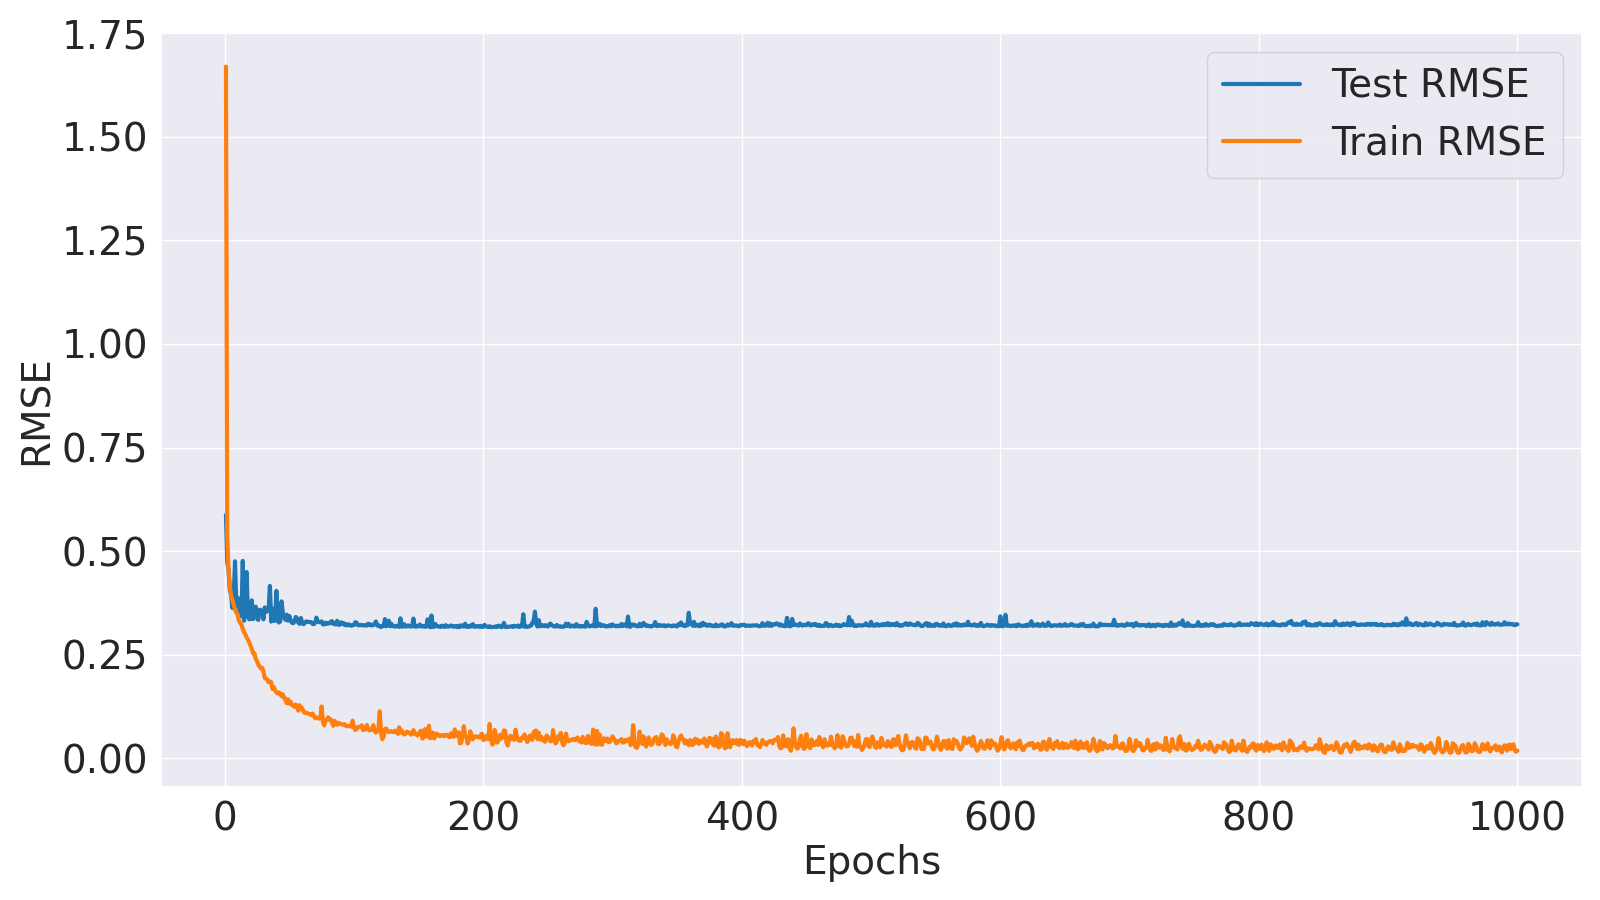

Values plotted in this chart, from the file beside it:
Epoch, Train MSE, Train RMSE, Test MSE, Test RMSE
1, 2.785, 1.669, 0.345, 0.5874
2, 0.2866, 0.5353, 0.2246, 0.4739
3, 0.2049, 0.4527, 0.2071, 0.4551
4, 0.1715, 0.4142, 0.165, 0.4062
5, 0.1547, 0.3934, 0.1559, 0.3948
6, 0.1464, 0.3827, 0.1316, 0.3628
7, 0.1378, 0.3712, 0.1512, 0.3888
8, 0.129, 0.3591, 0.2262, 0.4756
9, 0.1237, 0.3517, 0.135, 0.3675
10, 0.1209, 0.3477, 0.1507, 0.3882
11, 0.1107, 0.3327, 0.1348, 0.3671
12, 0.1069, 0.327, 0.1182, 0.3438
13, 0.1046, 0.3234, 0.1175, 0.3428
14, 0.09749, 0.3122, 0.2271, 0.4765
15, 0.09293, 0.3048, 0.1103, 0.3321
16, 0.08967, 0.2995, 0.1573, 0.3966
17, 0.08505, 0.2916, 0.2022, 0.4497
18, 0.08226, 0.2868, 0.1175, 0.3428
19, 0.07827, 0.2798, 0.1127, 0.3356
20, 0.0742, 0.2724, 0.1133, 0.3366
21, 0.06975, 0.2641, 0.1455, 0.3814
22, 0.06422, 0.2534, 0.113, 0.3361
23, 0.06433, 0.2536, 0.119, 0.3449
24, 0.05774, 0.2403, 0.1341, 0.3661
25, 0.0553, 0.2352, 0.1148, 0.3388
26, 0.0513, 0.2265, 0.1117, 0.3342
27, 0.04908, 0.2215, 0.1286, 0.3586
28, 0.04716, 0.2172, 0.1278, 0.3574
29, 0.04792, 0.2189, 0.1259, 0.3549
30, 0.04403, 0.2098, 0.1126, 0.3356
31, 0.03776, 0.1943, 0.1326, 0.3642
32, 0.0369, 0.1921, 0.1251, 0.3537
33, 0.03604, 0.1898, 0.1262, 0.3552
34, 0.03383, 0.1839, 0.129, 0.3592
35, 0.03445, 0.1856, 0.1731, 0.4161
36, 0.03397, 0.1843, 0.1089, 0.33
37, 0.02814, 0.1678, 0.1306, 0.3614
38, 0.02974, 0.1725, 0.1105, 0.3324
39, 0.02694, 0.1641, 0.1101, 0.3319
40, 0.02546, 0.1596, 0.1634, 0.4042
41, 0.02456, 0.1567, 0.1129, 0.3361
42, 0.02542, 0.1594, 0.1074, 0.3278
43, 0.02431, 0.1559, 0.1093, 0.3306
44, 0.02248, 0.1499, 0.1436, 0.3789
45, 0.024, 0.1549, 0.1231, 0.3509
46, 0.0211, 0.1452, 0.1161, 0.3407
47, 0.02073, 0.144, 0.1119, 0.3344
48, 0.01774, 0.1332, 0.1205, 0.3471
49, 0.02041, 0.1429, 0.1104, 0.3322
50, 0.01742, 0.132, 0.1182, 0.3438
51, 0.01872, 0.1368, 0.1114, 0.3338
52, 0.01686, 0.1299, 0.1072, 0.3275
53, 0.01607, 0.1268, 0.1064, 0.3262
54, 0.01543, 0.1242, 0.109, 0.3302
55, 0.0169, 0.13, 0.1165, 0.3413
56, 0.01592, 0.1262, 0.1143, 0.3381
57, 0.01326, 0.1152, 0.1071, 0.3273
58, 0.01646, 0.1283, 0.1054, 0.3247
59, 0.01488, 0.122, 0.1148, 0.3388
60, 0.01464, 0.121, 0.1066, 0.3266
... 940 more rows
